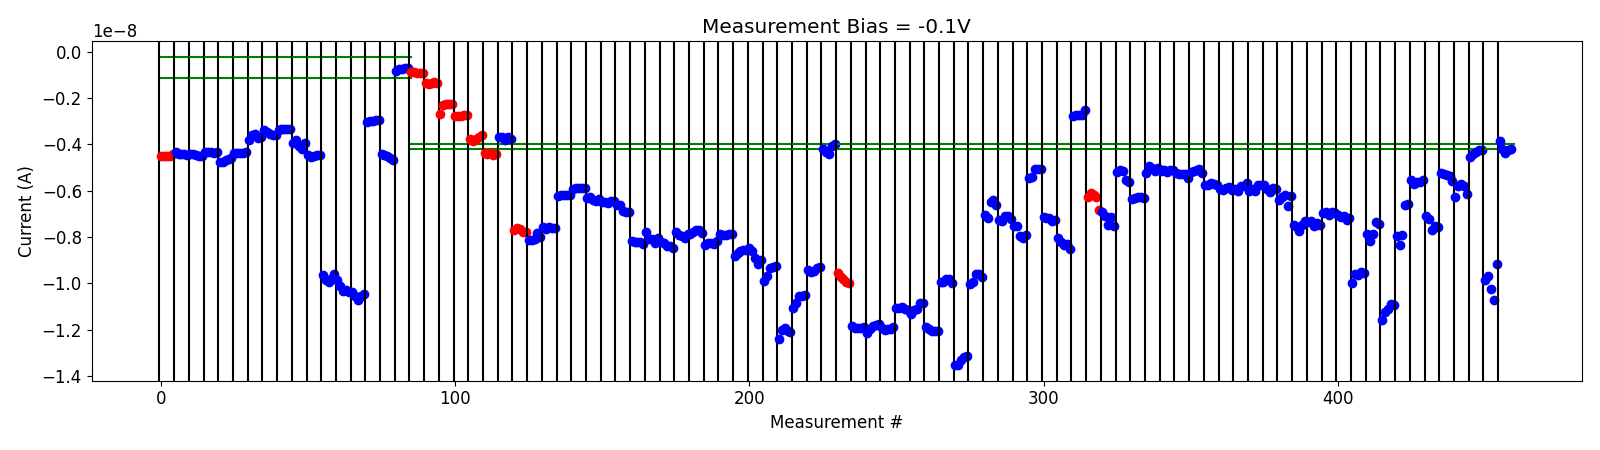

The file beside this chart, header and first rows:
# pulse_v, pulse_width, num_applied, meas_v, i_0, i_1, i_2, i_3, i_4
1.500000000000000000e+00, 4.999999999999999774e-07, 1.000000000000000000e+03, -1.000000000000000056e-01, -8.685849550000000628e-10, -8.577118800000000290e-10, -8.908951000000000868e-10, -9.064691000000000994e-10, -9.025834250000000574e-10
1.500000000000000000e+00, 4.999999999999999774e-07, 1.000000000000000000e+03, -1.000000000000000056e-01, -1.354946400000000052e-09, -1.374203820000000133e-09, -1.361334440000000022e-09, -1.303638220000000196e-09, -1.351040290000000175e-09
2.000000000000000000e+00, 4.999999999999999774e-07, 1.000000000000000000e+03, -1.000000000000000056e-01, -2.694274520000000327e-09, -2.312243680000000128e-09, -2.242317260000000375e-09, -2.237725380000000394e-09, -2.263534899999999845e-09
2.200000000000000178e+00, 4.999999999999999774e-07, 1.000000000000000000e+03, -1.000000000000000056e-01, -2.786943720000000332e-09, -2.783272260000000188e-09, -2.749792280000000100e-09, -2.723318440000000145e-09, -2.744624200000000077e-09
2.400000000000000355e+00, 4.999999999999999774e-07, 1.000000000000000000e+03, -1.000000000000000056e-01, -3.768607740000000558e-09, -3.842076640000000369e-09, -3.744054760000000226e-09, -3.674196760000000445e-09, -3.578176660000000159e-09
2.600000000000000533e+00, 4.999999999999999774e-07, 1.000000000000000000e+03, -1.000000000000000056e-01, -4.370188614999999912e-09, -4.414538100000000158e-09, -4.361985504999999879e-09, -4.472756210000000457e-09, -4.397398820000000672e-09
-2.000000000000000111e-01, 4.999999999999999774e-07, 1.000000000000000000e+03, -1.000000000000000056e-01, -3.674126455000000450e-09, -3.681362894999999964e-09, -3.806879114999999873e-09, -3.676778330000000000e-09, -3.779396830000000559e-09
4.200000000000000178e+00, 4.999999999999999774e-07, 1.000000000000000000e+03, -1.000000000000000056e-01, -7.677985799999999772e-09, -7.628690549999999812e-09, -7.664634800000000528e-09, -7.776145550000000520e-09, -7.765027249999999967e-09
-2.000000000000000111e-01, 4.999999999999999774e-07, 1.000000000000000000e+03, -1.000000000000000056e-01, -8.124060850000000856e-09, -8.119228450000000636e-09, -8.099844950000000772e-09, -7.829395000000000341e-09, -8.002392000000000339e-09
-4.000000000000000222e-01, 4.999999999999999774e-07, 1.000000000000000000e+03, -1.000000000000000056e-01, -7.550544649999998861e-09, -7.634385700000001256e-09, -7.578405249999999409e-09, -7.628407999999999906e-09, -7.594258299999999660e-09
-6.000000000000000888e-01, 4.999999999999999774e-07, 1.000000000000000000e+03, -1.000000000000000056e-01, -6.213483400000001014e-09, -6.181840499999999980e-09, -6.177198200000000801e-09, -6.177851600000000637e-09, -6.200645049999999752e-09
-8.000000000000000444e-01, 4.999999999999999774e-07, 1.000000000000000000e+03, -1.000000000000000056e-01, -5.928496599999999692e-09, -5.886579850000000112e-09, -5.869992950000000850e-09, -5.868106400000000832e-09, -5.870252600000000074e-09
-1.000000000000000000e+00, 4.999999999999999774e-07, 1.000000000000000000e+03, -1.000000000000000056e-01, -6.332251700000000053e-09, -6.290581149999999545e-09, -6.389425300000000084e-09, -6.462502699999999999e-09, -6.372748200000000193e-09
-1.199999999999999956e+00, 4.999999999999999774e-07, 1.000000000000000000e+03, -1.000000000000000056e-01, -6.505305099999999831e-09, -6.483457649999999525e-09, -6.509718100000000361e-09, -6.461564250000000288e-09, -6.461232249999999507e-09
-1.399999999999999911e+00, 4.999999999999999774e-07, 1.000000000000000000e+03, -1.000000000000000056e-01, -6.602876250000000719e-09, -6.602831399999999657e-09, -6.896582999999999903e-09, -6.909511950000000267e-09, -6.936189299999999996e-09
-1.599999999999999867e+00, 4.999999999999999774e-07, 1.000000000000000000e+03, -1.000000000000000056e-01, -8.183250650000000874e-09, -8.223146600000000655e-09, -8.226887800000000448e-09, -8.210841049999999662e-09, -8.292903600000000914e-09
-1.799999999999999822e+00, 4.999999999999999774e-07, 1.000000000000000000e+03, -1.000000000000000056e-01, -7.774588550000000501e-09, -8.083990850000001014e-09, -8.085539400000000820e-09, -8.240767500000001135e-09, -8.060525400000001097e-09
-1.999999999999999778e+00, 4.999999999999999774e-07, 1.000000000000000000e+03, -1.000000000000000056e-01, -8.209720449999999789e-09, -8.269554850000000147e-09, -8.396288449999999677e-09, -8.388363849999999752e-09, -8.495115499999999728e-09
-2.500000000000000000e+00, 4.999999999999999774e-07, 1.000000000000000000e+03, -1.000000000000000056e-01, -7.781957750000000397e-09, -7.911987450000000110e-09, -7.961666950000000962e-09, -8.052327800000000174e-09, -7.869060049999999310e-09
-2.700000000000000178e+00, 4.999999999999999774e-07, 1.000000000000000000e+03, -1.000000000000000056e-01, -7.889448500000001058e-09, -7.790504049999999979e-09, -7.713178349999999095e-09, -7.705435700000000095e-09, -7.842272799999999290e-09
-2.900000000000000355e+00, 4.999999999999999774e-07, 1.000000000000000000e+03, -1.000000000000000056e-01, -8.343713149999998861e-09, -8.257373600000000727e-09, -8.267912500000000218e-09, -8.305600800000000194e-09, -8.176149999999999730e-09
-3.100000000000000533e+00, 4.999999999999999774e-07, 1.000000000000000000e+03, -1.000000000000000056e-01, -7.881291299999999779e-09, -7.902045250000000579e-09, -7.919739649999999673e-09, -7.889421800000000819e-09, -7.855893550000000977e-09
-3.300000000000000711e+00, 4.999999999999999774e-07, 1.000000000000000000e+03, -1.000000000000000056e-01, -8.803611650000000072e-09, -8.705971650000000397e-09, -8.601476700000000144e-09, -8.575705000000000425e-09, -8.555306000000001103e-09
-3.800000000000000711e+00, 4.999999999999999774e-07, 1.000000000000000000e+03, -1.000000000000000056e-01, -8.464784500000000818e-09, -8.587737250000000324e-09, -8.922803600000000155e-09, -9.153675350000000351e-09, -9.000175700000000941e-09
-4.300000000000000711e+00, 4.999999999999999774e-07, 1.000000000000000000e+03, -1.000000000000000056e-01, -9.900271250000000581e-09, -9.668512800000000626e-09, -9.344158500000000060e-09, -9.288911350000000358e-09, -9.260842400000000396e-09
-4.800000000000000711e+00, 4.999999999999999774e-07, 1.000000000000000000e+03, -1.000000000000000056e-01, -1.240768300000000086e-08, -1.203031839999999978e-08, -1.192992030000000102e-08, -1.207111749999999877e-08, -1.212049649999999978e-08
-5.300000000000000711e+00, 4.999999999999999774e-07, 1.000000000000000000e+03, -1.000000000000000056e-01, -1.106565040000000068e-08, -1.084658760000000034e-08, -1.053389459999999972e-08, -1.053248820000000138e-08, -1.051186659999999893e-08
-5.800000000000000711e+00, 4.999999999999999774e-07, 1.000000000000000000e+03, -1.000000000000000056e-01, -9.421544290000000412e-09, -9.504466319999999694e-09, -9.467488429999999363e-09, -9.358531469999999666e-09, -9.313392009999999475e-09
-6.300000000000000711e+00, 4.999999999999999774e-07, 1.000000000000000000e+03, -1.000000000000000056e-01, -4.180044300000000101e-09, -4.315337940000000449e-09, -4.431121020000000301e-09, -4.056977339999999922e-09, -3.962215979999999869e-09
4.200000000000000178e+00, 4.999999999999999774e-07, 1.000000000000000000e+03, -1.000000000000000056e-01, -9.553631849999999992e-09, -9.725063809999999724e-09, -9.826497530000000714e-09, -9.946913149999999280e-09, -9.988427390000000585e-09
-5.000000000000000000e-01, 4.999999999999999774e-07, 1.000000000000000000e+03, -1.000000000000000056e-01, -1.186444040000000098e-08, -1.191415260000000068e-08, -1.194753730000000026e-08, -1.191016010000000019e-08, -1.186940990000000189e-08
-1.000000000000000000e+00, 4.999999999999999774e-07, 1.000000000000000000e+03, -1.000000000000000056e-01, -1.213381260000000114e-08, -1.198709599999999924e-08, -1.182861280000000023e-08, -1.178425859999999956e-08, -1.175815339999999940e-08
-1.500000000000000000e+00, 4.999999999999999774e-07, 1.000000000000000000e+03, -1.000000000000000056e-01, -1.194818079999999859e-08, -1.200276270000000047e-08, -1.197439890000000164e-08, -1.195343810000000025e-08, -1.189895060000000034e-08
-2.000000000000000000e+00, 4.999999999999999774e-07, 1.000000000000000000e+03, -1.000000000000000056e-01, -1.106839630000000084e-08, -1.108138849999999986e-08, -1.103398300000000094e-08, -1.112181550000000101e-08, -1.113858940000000115e-08
-2.500000000000000000e+00, 4.999999999999999774e-07, 1.000000000000000000e+03, -1.000000000000000056e-01, -1.130490269999999974e-08, -1.115387990000000157e-08, -1.112657360000000070e-08, -1.083288660000000037e-08, -1.083650189999999974e-08
-3.000000000000000000e+00, 4.999999999999999774e-07, 1.000000000000000000e+03, -1.000000000000000056e-01, -1.188827129999999911e-08, -1.197829440000000099e-08, -1.206103420000000058e-08, -1.206721689999999945e-08, -1.207671310000000074e-08
-3.500000000000000000e+00, 4.999999999999999774e-07, 1.000000000000000000e+03, -1.000000000000000056e-01, -9.964744840000000945e-09, -9.925830889999999869e-09, -9.805875760000001021e-09, -9.813885599999999332e-09, -9.994203539999999724e-09
-4.000000000000000000e+00, 4.999999999999999774e-07, 1.000000000000000000e+03, -1.000000000000000056e-01, -1.353214050000000013e-08, -1.354297650000000003e-08, -1.330087880000000053e-08, -1.318879689999999962e-08, -1.312456309999999976e-08
-4.500000000000000000e+00, 4.999999999999999774e-07, 1.000000000000000000e+03, -1.000000000000000056e-01, -1.000994980000000051e-08, -9.925862949999999170e-09, -9.608418669999999034e-09, -9.583715839999999737e-09, -9.726043829999999121e-09
-5.000000000000000000e+00, 4.999999999999999774e-07, 1.000000000000000000e+03, -1.000000000000000056e-01, -7.069036660000000241e-09, -7.163959349999999940e-09, -6.464570299999999828e-09, -6.391143230000000448e-09, -6.613208170000000075e-09
-5.200000000000000178e+00, 4.999999999999999774e-07, 1.000000000000000000e+03, -1.000000000000000056e-01, -7.260012590000000201e-09, -7.312532020000000082e-09, -7.073079520000000076e-09, -7.079481930000000160e-09, -7.212396060000000680e-09
-5.400000000000000355e+00, 4.999999999999999774e-07, 1.000000000000000000e+03, -1.000000000000000056e-01, -7.541302350000000753e-09, -7.524920940000000160e-09, -7.958044480000000471e-09, -8.037487079999999528e-09, -7.906262379999999387e-09
-5.600000000000000533e+00, 4.999999999999999774e-07, 1.000000000000000000e+03, -1.000000000000000056e-01, -5.433842479999999802e-09, -5.388007089999999950e-09, -5.065244160000000101e-09, -5.081560939999999614e-09, -5.080406039999999560e-09
-5.800000000000000711e+00, 4.999999999999999774e-07, 1.000000000000000000e+03, -1.000000000000000056e-01, -7.132768290000000002e-09, -7.190355760000000110e-09, -7.163002269999999749e-09, -7.308527839999999674e-09, -7.281429910000000375e-09
-6.000000000000000888e+00, 4.999999999999999774e-07, 1.000000000000000000e+03, -1.000000000000000056e-01, -8.032376460000000286e-09, -8.198612700000000118e-09, -8.362927490000000388e-09, -8.300561270000000618e-09, -8.511604019999999558e-09
-6.500000000000000888e+00, 4.999999999999999774e-07, 1.000000000000000000e+03, -1.000000000000000056e-01, -2.769058030000000065e-09, -2.723819379999999936e-09, -2.740199099999999825e-09, -2.747663300000000226e-09, -2.510736029999999848e-09
4.200000000000000178e+00, 4.999999999999999774e-07, 1.000000000000000000e+03, -1.000000000000000056e-01, -6.272320770000000853e-09, -6.112490440000000567e-09, -6.186204440000000753e-09, -6.272427040000000484e-09, -6.850742650000000289e-09
-2.000000000000000111e-01, 4.999999999999999774e-07, 1.000000000000000000e+03, -1.000000000000000056e-01, -6.916254560000000437e-09, -7.093787449999999772e-09, -7.485757390000000582e-09, -7.154227730000000037e-09, -7.511695529999999757e-09
-4.000000000000000222e-01, 4.999999999999999774e-07, 1.000000000000000000e+03, -1.000000000000000056e-01, -5.206047049999999709e-09, -5.124680280000000553e-09, -5.157203040000000655e-09, -5.553205810000000253e-09, -5.632550899999999825e-09
-6.000000000000000888e-01, 4.999999999999999774e-07, 1.000000000000000000e+03, -1.000000000000000056e-01, -6.338230369999999726e-09, -6.324805550000000442e-09, -6.251925959999999724e-09, -6.262380770000000369e-09, -6.306673729999999553e-09
-8.000000000000000444e-01, 4.999999999999999774e-07, 1.000000000000000000e+03, -1.000000000000000056e-01, -5.221663309999999586e-09, -4.912871650000000333e-09, -5.000892980000000542e-09, -5.138585260000000531e-09, -5.024249539999999497e-09
-1.000000000000000000e+00, 4.999999999999999774e-07, 1.000000000000000000e+03, -1.000000000000000056e-01, -5.139729119999999382e-09, -5.084119929999999912e-09, -5.182618230000000219e-09, -5.107113260000000208e-09, -5.084317430000000831e-09
-1.199999999999999956e+00, 4.999999999999999774e-07, 1.000000000000000000e+03, -1.000000000000000056e-01, -5.250965900000000052e-09, -5.263084200000000084e-09, -5.266494539999999626e-09, -5.282318560000000217e-09, -5.447699750000000454e-09
-1.399999999999999911e+00, 4.999999999999999774e-07, 1.000000000000000000e+03, -1.000000000000000056e-01, -5.209441820000000408e-09, -5.148155519999999621e-09, -5.087971470000000301e-09, -5.062416429999999998e-09, -5.228722430000000395e-09
-1.599999999999999867e+00, 4.999999999999999774e-07, 1.000000000000000000e+03, -1.000000000000000056e-01, -5.750691070000000135e-09, -5.742170780000000407e-09, -5.668305680000000031e-09, -5.696001020000000177e-09, -5.758074469999999595e-09
-1.799999999999999822e+00, 4.999999999999999774e-07, 1.000000000000000000e+03, -1.000000000000000056e-01, -5.927728310000000290e-09, -5.949992429999999912e-09, -5.869898550000000537e-09, -5.849141129999999789e-09, -5.949970540000000213e-09
-1.999999999999999778e+00, 4.999999999999999774e-07, 1.000000000000000000e+03, -1.000000000000000056e-01, -5.923210800000000525e-09, -6.011870090000000445e-09, -5.805429020000000474e-09, -5.811741990000000006e-09, -5.680604689999999601e-09
-2.199999999999999734e+00, 4.999999999999999774e-07, 1.000000000000000000e+03, -1.000000000000000056e-01, -5.999219350000000093e-09, -5.910939620000000231e-09, -6.010646570000000355e-09, -5.747561759999999519e-09, -5.742333840000000108e-09
-2.399999999999999911e+00, 4.999999999999999774e-07, 1.000000000000000000e+03, -1.000000000000000056e-01, -5.761821139999999973e-09, -5.915037299999999839e-09, -6.073738130000000724e-09, -5.873088299999999905e-09, -5.910191319999999923e-09
-2.600000000000000089e+00, 4.999999999999999774e-07, 1.000000000000000000e+03, -1.000000000000000056e-01, -6.378206810000000515e-09, -6.257998999999999371e-09, -6.181516310000000696e-09, -6.657564200000000008e-09, -6.214346240000000777e-09
... 15 more rows
